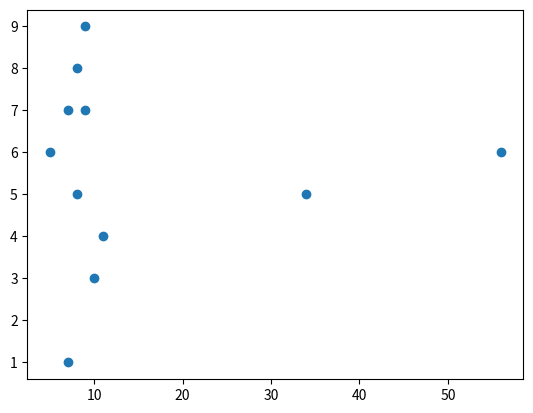

Source code (Python): (Note: this script raises an exception after producing the figure.)
import matplotlib.pyplot as p
import numpy
x = numpy.array([5,7,8,9,10,11,34,56,7,8,9])
y = numpy.array([6,7,8,9,3,4,5,6,1,5,7])
p.scatter(x,y)
x = numpy.array([56,7,8,5,2,4,76,9,1,23,87,21])
y = numpy.array([5,6,7,2,1,2,4,6,87,89,12])
p.scatter(x,y)
p.show()